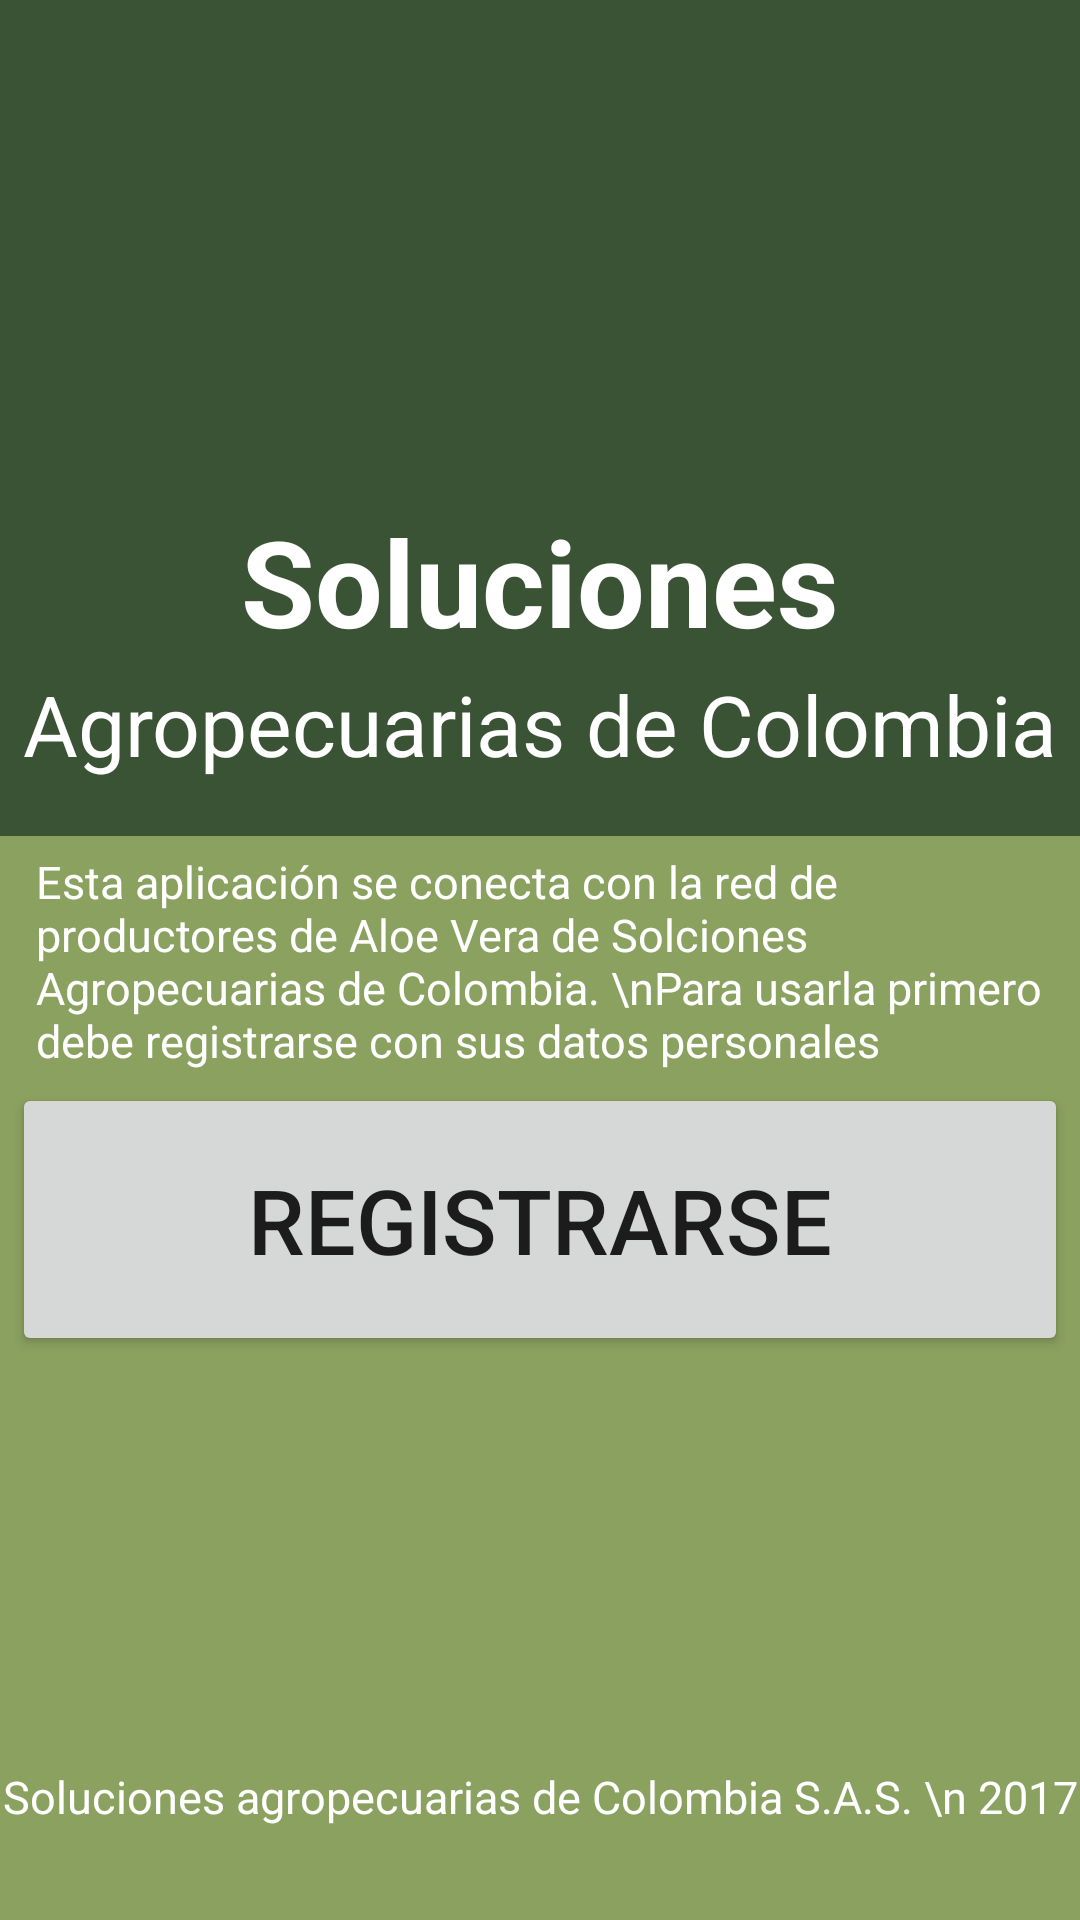

Reconstruct the res/layout file that produces this screen, plus the resources it refers to.
<!-- AndroidManifest.xml: application theme AppTheme -->
<!-- res/layout/activity_inicial.xml -->
<?xml version="1.0" encoding="utf-8"?>
<LinearLayout xmlns:android="http://schemas.android.com/apk/res/android"
    xmlns:app="http://schemas.android.com/apk/res-auto"
    xmlns:tools="http://schemas.android.com/tools"
    android:layout_width="match_parent"
    android:layout_height="match_parent"
    android:orientation="vertical"
    android:weightSum="100"
    tools:context="com.example.felipearango.solucionesagropecuarias.Inicial">

    <LinearLayout
        android:layout_width="match_parent"
        android:layout_height="0dp"
        android:layout_weight="45"
        android:weightSum="10"
        android:orientation="vertical">
        <ImageView
            android:layout_width="match_parent"
            android:layout_height="0dp"
            android:layout_weight="6"/>
        <TextView
            android:textStyle="bold"
            android:layout_width="match_parent"
            android:layout_height="0dp"
            android:layout_weight="2"
            android:textColor="@color/colorWhite"
            android:textSize="40dp"
            android:gravity="center_horizontal"
            android:text="Soluciones"/>
        <TextView
            android:layout_width="match_parent"
            android:layout_height="0dp"
            android:layout_weight="2"
            android:textColor="@color/colorWhite"
            android:textSize="28dp"
            android:gravity="center_horizontal"
            android:text="Agropecuarias de Colombia"/>

    </LinearLayout>

    <LinearLayout
        android:background="@color/colorAccent"
        android:layout_width="match_parent"
        android:layout_height="0dp"
        android:weightSum="10"
        android:orientation="vertical"
        android:layout_weight="50">
        <TextView
            android:layout_marginLeft="12dp"
            android:layout_marginTop="5dp"
            android:layout_marginRight="12dp"
            android:textSize="15dp"

            android:textColor="@color/colorWhite"
            android:layout_width="match_parent"
            android:layout_height="wrap_content"
            android:text="Esta aplicación se conecta con la red de productores de Aloe Vera de Solciones Agropecuarias de Colombia. \nPara usarla primero debe registrarse con sus datos personales"/>

        <Button
            android:textSize="30dp"
            android:layout_marginLeft="4dp"
            android:layout_marginTop="4dp"
            android:layout_marginRight="4dp"
            android:layout_weight="4"
            android:text="Registrarse"
            android:id="@+id/btnRegistrar"
            android:layout_width="match_parent"
            android:layout_height="0dp" />
    </LinearLayout>

    <TextView
        android:id="@+id/edJK"
        android:layout_width="match_parent"
        android:layout_height="wrap_content"
        android:layout_weight="5"
        android:background="@color/colorAccent"
        android:gravity="center_horizontal"
        android:text="Soluciones agropecuarias de Colombia S.A.S. \n 2017"
        android:textColor="@color/colorWhite"
        android:textSize="15dp" />


</LinearLayout>
<!-- resources referenced by this layout -->
<resources>
  <color name="colorAccent">#8ba160</color>
  <color name="colorWhite">#FFFFFF</color>
  <style name="AppTheme" parent="Theme.AppCompat.Light.NoActionBar">
          
          <item name="colorPrimary">@color/colorPrimary</item>
          <item name="colorPrimaryDark">@color/colorWhite</item>
          <item name="colorAccent">@color/colorAccent</item>
          <item name="android:windowBackground">@color/coloBackground</item>
      </style>
  <color name="colorPrimary">#3a5335</color>
  <color name="coloBackground">#3a5335</color>
</resources>
